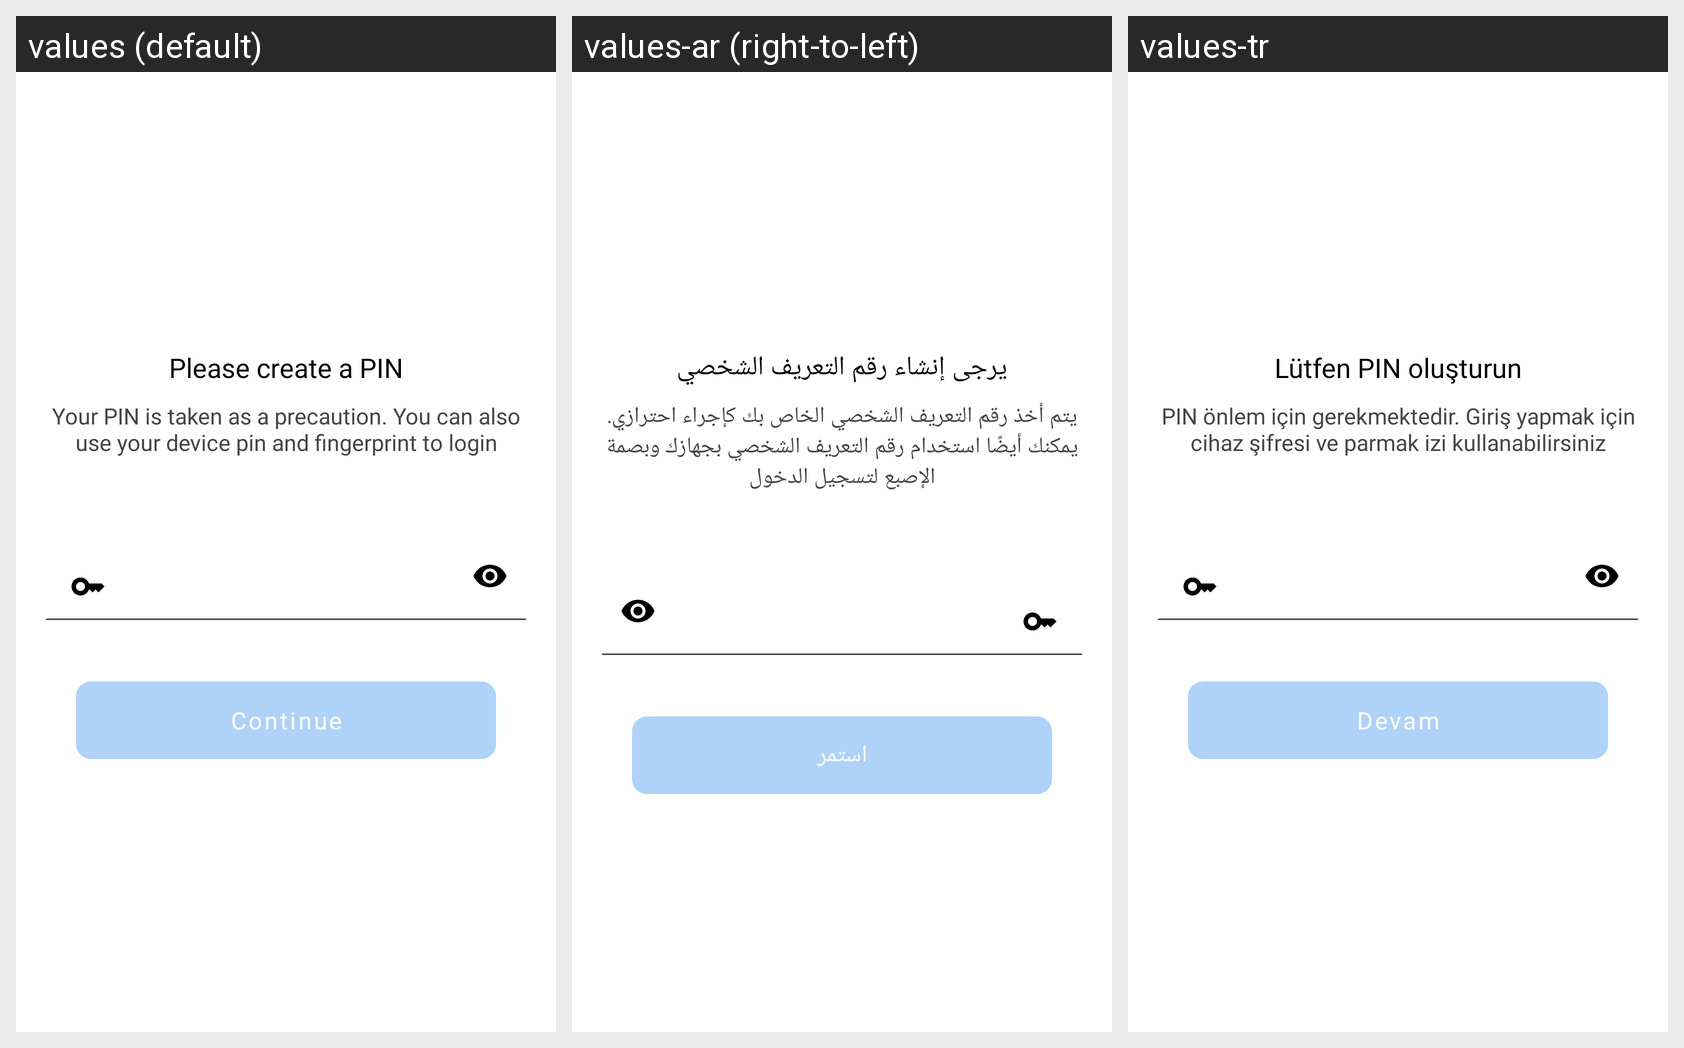

Here is an Android app screen in its default locale and in the app's own translations. Write out the translated-string differences for the strings that appear on this screen.
Android screen res/layout/fragment_pin.xml rendered under 3 locales, left to right: values (default), values-ar (right-to-left), values-tr. Device: Nexus 5 (rendered at 1080×1920; each locale shown at half size, 540×960, under a caption strip naming it); theme Theme.Secretive.
Strings drawn on this screen, with the default value and each locale's value (text and hints the layout hard-codes, and strings that could not be matched under every locale, appear in the picture but are not listed):

create_pin
  values: Please create a PIN
  values-ar: يرجى إنشاء رقم التعريف الشخصي
  values-tr: Lütfen PIN oluşturun

pin_info
  values: Your PIN is taken as a precaution. You can also use your device pin and fingerprint to login
  values-ar: يتم أخذ رقم التعريف الشخصي الخاص بك كإجراء احترازي. يمكنك أيضًا استخدام رقم التعريف الشخصي بجهازك وبصمة الإصبع لتسجيل الدخول
  values-tr: PIN önlem için gerekmektedir. Giriş yapmak için cihaz şifresi ve parmak izi kullanabilirsiniz

key_continue
  values: Continue
  values-ar: استمر
  values-tr: Devam
